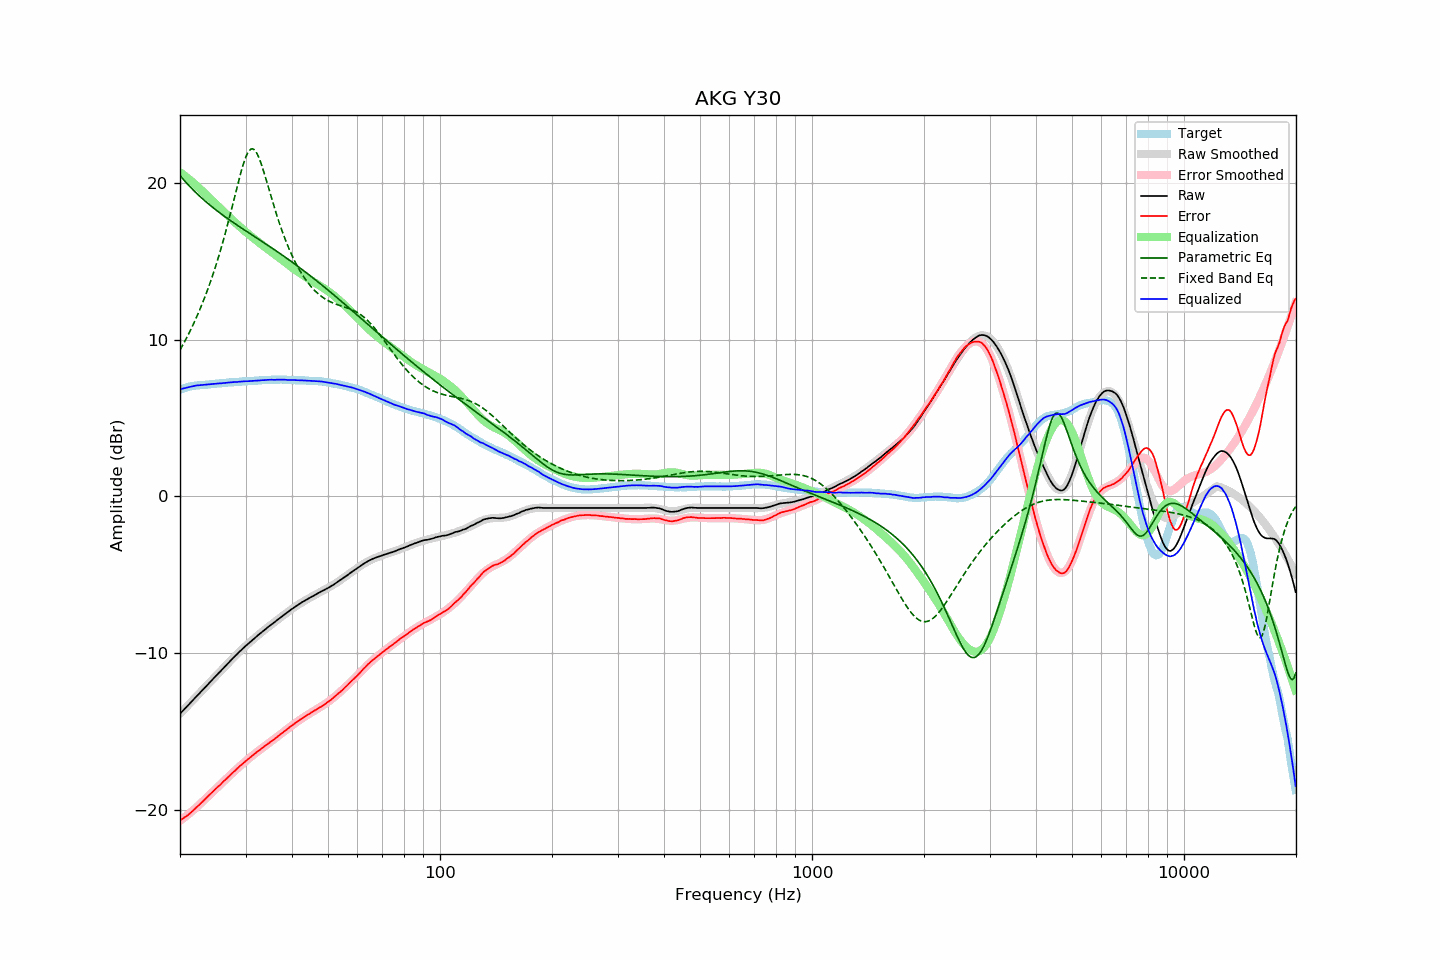

Values plotted in this chart, from the file beside it:
frequency, raw, error, smoothed, error_smoothed, equalization, parametric_eq, fixed_band_eq, equalized_raw, equalized_smoothed, target
20.00, -13.86, -20.67, -13.87, -20.70, 20.70, 20.48, 9.34, 6.83, 6.83, 6.81
20.20, -13.75, -20.60, -13.76, -20.62, 20.62, 20.36, 9.53, 6.87, 6.86, 6.85
20.40, -13.65, -20.54, -13.65, -20.54, 20.54, 20.24, 9.71, 6.89, 6.89, 6.89
20.61, -13.55, -20.46, -13.54, -20.46, 20.46, 20.13, 9.90, 6.92, 6.92, 6.92
20.81, -13.44, -20.40, -13.44, -20.38, 20.38, 20.01, 10.10, 6.94, 6.95, 6.96
21.02, -13.33, -20.33, -13.33, -20.30, 20.30, 19.90, 10.30, 6.97, 6.97, 7.00
21.23, -13.22, -20.24, -13.22, -20.22, 20.22, 19.79, 10.50, 6.99, 6.99, 7.01
21.44, -13.11, -20.15, -13.11, -20.13, 20.13, 19.69, 10.71, 7.02, 7.02, 7.03
21.66, -13.00, -20.06, -13.00, -20.04, 20.04, 19.58, 10.93, 7.04, 7.04, 7.05
21.87, -12.89, -19.95, -12.90, -19.95, 19.95, 19.48, 11.15, 7.06, 7.06, 7.06
22.09, -12.78, -19.86, -12.79, -19.86, 19.86, 19.38, 11.38, 7.08, 7.07, 7.08
22.31, -12.68, -19.77, -12.68, -19.77, 19.77, 19.28, 11.61, 7.09, 7.09, 7.09
22.54, -12.57, -19.68, -12.57, -19.67, 19.67, 19.19, 11.85, 7.10, 7.10, 7.10
22.76, -12.46, -19.57, -12.46, -19.58, 19.58, 19.09, 12.09, 7.11, 7.11, 7.11
22.99, -12.35, -19.46, -12.35, -19.48, 19.48, 19.00, 12.35, 7.12, 7.12, 7.11
23.22, -12.25, -19.37, -12.25, -19.37, 19.37, 18.91, 12.61, 7.12, 7.13, 7.12
23.45, -12.14, -19.27, -12.14, -19.28, 19.28, 18.82, 12.87, 7.13, 7.14, 7.13
23.69, -12.03, -19.17, -12.03, -19.18, 19.18, 18.73, 13.15, 7.14, 7.15, 7.14
23.92, -11.92, -19.07, -11.92, -19.08, 19.08, 18.65, 13.43, 7.16, 7.16, 7.15
24.16, -11.81, -18.98, -11.81, -18.98, 18.98, 18.56, 13.72, 7.17, 7.16, 7.17
24.40, -11.70, -18.89, -11.71, -18.88, 18.88, 18.48, 14.02, 7.18, 7.17, 7.19
24.65, -11.59, -18.78, -11.60, -18.78, 18.78, 18.40, 14.32, 7.19, 7.18, 7.18
24.89, -11.49, -18.68, -11.49, -18.68, 18.68, 18.32, 14.64, 7.19, 7.19, 7.19
25.14, -11.38, -18.58, -11.38, -18.58, 18.58, 18.24, 14.96, 7.20, 7.20, 7.20
25.39, -11.27, -18.48, -11.27, -18.49, 18.49, 18.16, 15.30, 7.22, 7.21, 7.21
25.65, -11.17, -18.40, -11.17, -18.39, 18.39, 18.08, 15.64, 7.22, 7.22, 7.23
25.91, -11.07, -18.29, -11.06, -18.29, 18.29, 18.00, 16.00, 7.23, 7.23, 7.23
26.16, -10.95, -18.19, -10.95, -18.20, 18.20, 17.93, 16.36, 7.24, 7.24, 7.24
26.43, -10.84, -18.09, -10.85, -18.10, 18.10, 17.85, 16.73, 7.25, 7.25, 7.25
26.69, -10.74, -18.00, -10.74, -18.00, 18.00, 17.78, 17.11, 7.26, 7.26, 7.26
26.96, -10.63, -17.91, -10.63, -17.90, 17.90, 17.71, 17.51, 7.27, 7.27, 7.27
27.23, -10.52, -17.81, -10.53, -17.80, 17.80, 17.64, 17.90, 7.28, 7.28, 7.28
27.50, -10.42, -17.71, -10.42, -17.71, 17.71, 17.57, 18.31, 7.28, 7.29, 7.29
27.77, -10.31, -17.60, -10.32, -17.61, 17.61, 17.49, 18.72, 7.30, 7.29, 7.29
28.05, -10.21, -17.52, -10.21, -17.52, 17.52, 17.42, 19.13, 7.30, 7.30, 7.31
28.33, -10.11, -17.42, -10.11, -17.42, 17.42, 17.35, 19.54, 7.31, 7.31, 7.31
28.62, -10.01, -17.33, -10.01, -17.33, 17.33, 17.29, 19.95, 7.31, 7.32, 7.31
28.90, -9.90, -17.23, -9.91, -17.24, 17.24, 17.22, 20.35, 7.33, 7.33, 7.32
29.19, -9.81, -17.13, -9.81, -17.14, 17.14, 17.15, 20.73, 7.33, 7.33, 7.32
29.48, -9.71, -17.06, -9.72, -17.05, 17.05, 17.08, 21.08, 7.34, 7.34, 7.35
29.78, -9.61, -16.96, -9.62, -16.97, 16.97, 17.01, 21.40, 7.35, 7.35, 7.35
30.08, -9.52, -16.88, -9.53, -16.88, 16.88, 16.95, 21.68, 7.35, 7.35, 7.36
30.38, -9.43, -16.79, -9.43, -16.79, 16.79, 16.88, 21.90, 7.36, 7.36, 7.35
30.68, -9.34, -16.71, -9.34, -16.71, 16.71, 16.81, 22.06, 7.36, 7.36, 7.37
30.99, -9.25, -16.62, -9.25, -16.62, 16.62, 16.74, 22.16, 7.37, 7.37, 7.37
31.30, -9.16, -16.54, -9.16, -16.54, 16.54, 16.68, 22.19, 7.38, 7.38, 7.38
31.61, -9.07, -16.46, -9.07, -16.46, 16.46, 16.61, 22.15, 7.39, 7.39, 7.38
31.93, -8.98, -16.38, -8.99, -16.38, 16.38, 16.54, 22.04, 7.39, 7.39, 7.39
32.24, -8.90, -16.29, -8.90, -16.30, 16.30, 16.48, 21.87, 7.40, 7.40, 7.39
32.57, -8.81, -16.22, -8.81, -16.22, 16.22, 16.41, 21.64, 7.41, 7.41, 7.41
32.89, -8.73, -16.15, -8.73, -16.14, 16.14, 16.34, 21.38, 7.41, 7.41, 7.41
33.22, -8.64, -16.06, -8.65, -16.06, 16.06, 16.28, 21.08, 7.42, 7.42, 7.42
33.55, -8.56, -15.99, -8.56, -15.99, 15.99, 16.21, 20.76, 7.43, 7.42, 7.43
33.89, -8.48, -15.92, -8.48, -15.91, 15.91, 16.14, 20.42, 7.43, 7.43, 7.43
34.23, -8.39, -15.83, -8.40, -15.84, 15.84, 16.07, 20.08, 7.44, 7.44, 7.44
34.57, -8.31, -15.76, -8.32, -15.76, 15.76, 16.01, 19.72, 7.45, 7.44, 7.45
34.92, -8.23, -15.68, -8.24, -15.68, 15.68, 15.94, 19.37, 7.45, 7.45, 7.44
35.27, -8.15, -15.60, -8.16, -15.61, 15.61, 15.87, 19.02, 7.45, 7.45, 7.45
35.62, -8.08, -15.54, -8.08, -15.53, 15.53, 15.80, 18.68, 7.45, 7.45, 7.46
35.97, -8.01, -15.46, -8.00, -15.45, 15.45, 15.73, 18.34, 7.44, 7.46, 7.45
... 635 more rows
